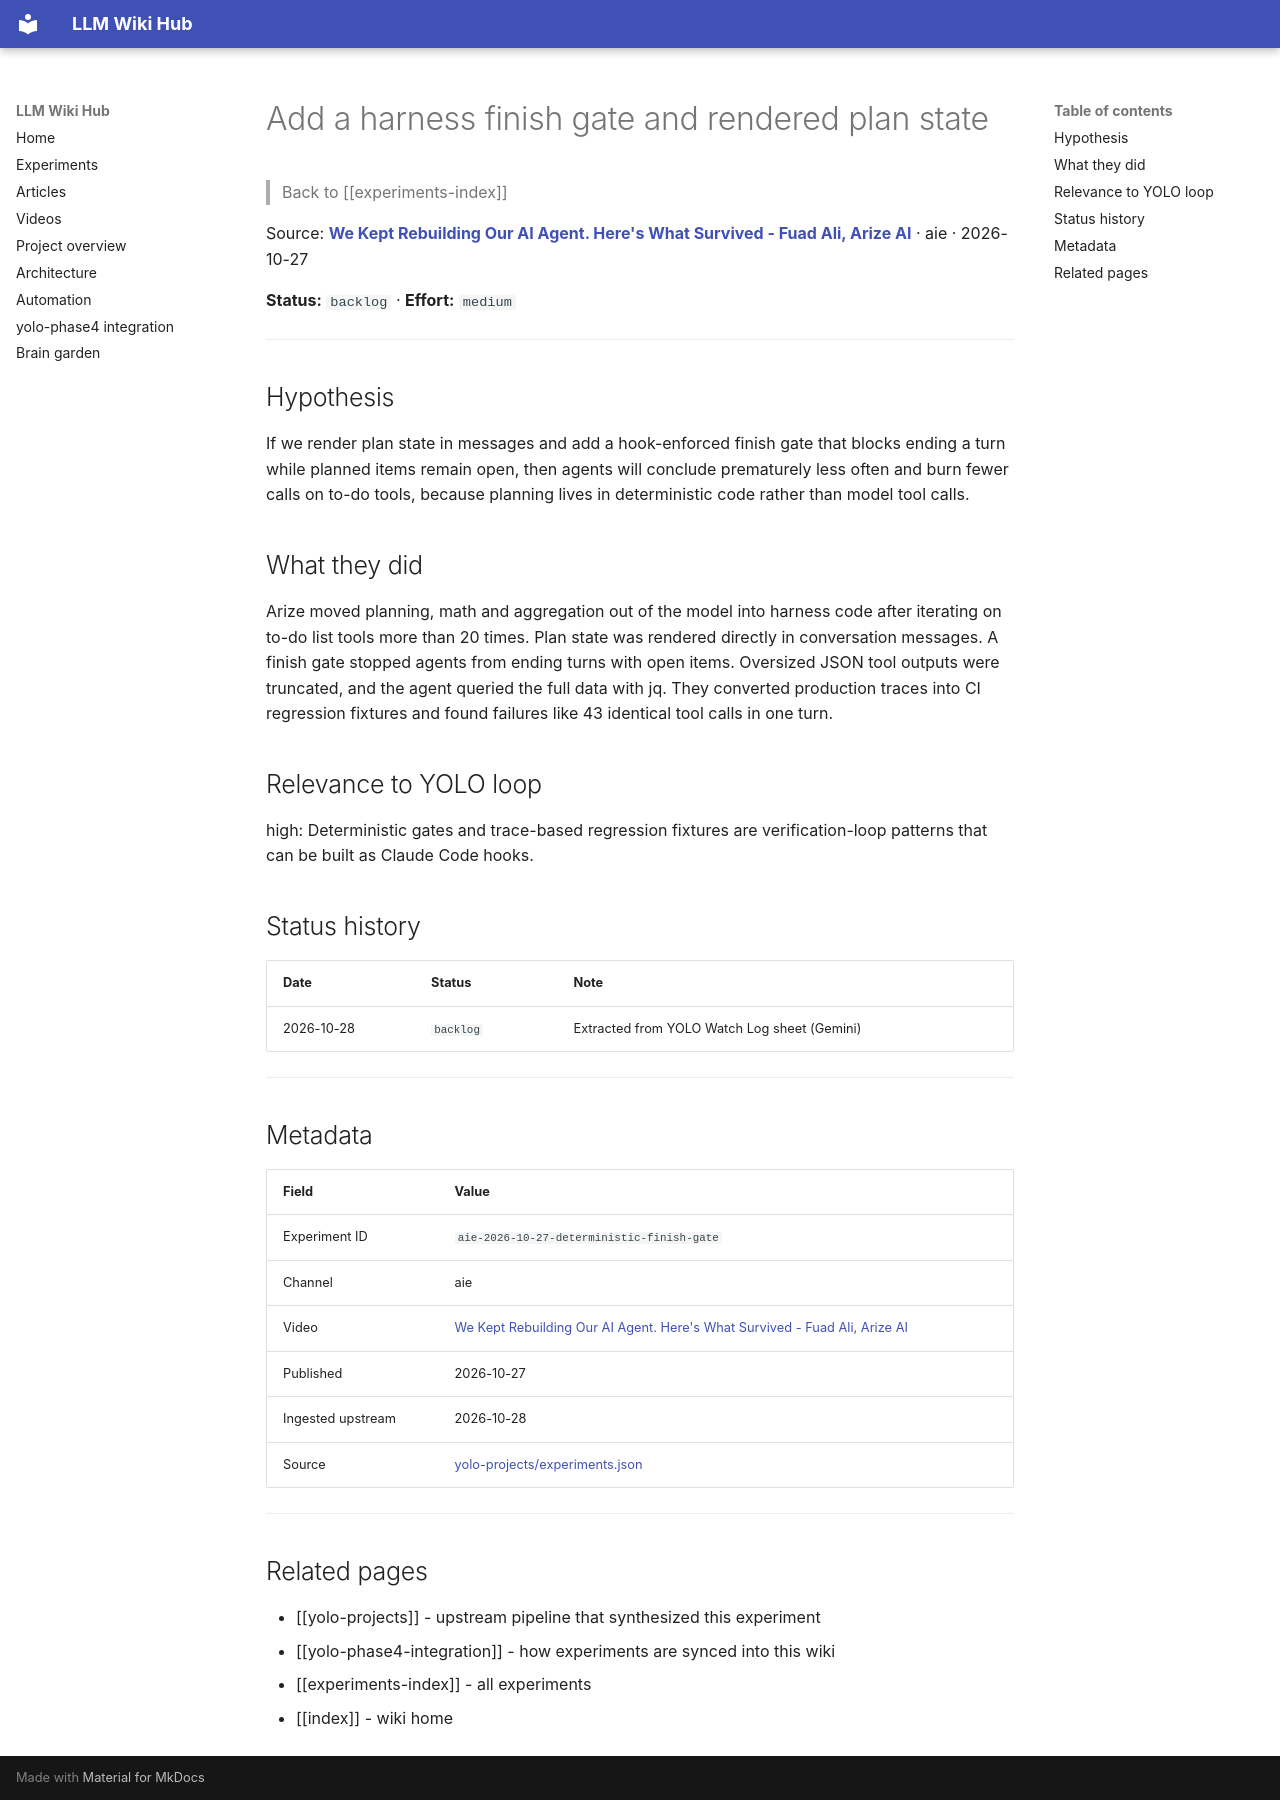

repository: Anguijm/llm-wiki-hub · page: experiments/aie-2026-10-27-deterministic-finish-gate/index.html · generator: mkdocs

# Add a harness finish gate and rendered plan state

> Back to [[experiments-index]]

Source: **[We Kept Rebuilding Our AI Agent. Here's What Survived - Fuad Ali, Arize AI](https://www.youtube.com/watch?v=YIhvrvHtonk)** · aie · 2026-10-27

**Status:** `backlog` · **Effort:** `medium`

---

## Hypothesis

If we render plan state in messages and add a hook-enforced finish gate that blocks ending a turn while planned items remain open, then agents will conclude prematurely less often and burn fewer calls on to-do tools, because planning lives in deterministic code rather than model tool calls.

## What they did

Arize moved planning, math and aggregation out of the model into harness code after iterating on to-do list tools more than 20 times. Plan state was rendered directly in conversation messages. A finish gate stopped agents from ending turns with open items. Oversized JSON tool outputs were truncated, and the agent queried the full data with jq. They converted production traces into CI regression fixtures and found failures like 43 identical tool calls in one turn.

## Relevance to YOLO loop

high: Deterministic gates and trace-based regression fixtures are verification-loop patterns that can be built as Claude Code hooks.

## Status history

| Date | Status | Note |
|---|---|---|
| 2026-10-28 | `backlog` | Extracted from YOLO Watch Log sheet (Gemini) |

---

## Metadata

| Field | Value |
|---|---|
| Experiment ID | `aie-2026-10-27-deterministic-finish-gate` |
| Channel | aie |
| Video | [We Kept Rebuilding Our AI Agent. Here's What Survived - Fuad Ali, Arize AI](https://www.youtube.com/watch?v=YIhvrvHtonk) |
| Published | 2026-10-27 |
| Ingested upstream | 2026-10-28 |
| Source | [yolo-projects/experiments.json](https://github.com/Anguijm/yolo-projects/blob/main/experiments.json) |

---

## Related pages

- [[yolo-projects]] - upstream pipeline that synthesized this experiment
- [[yolo-phase4-integration]] - how experiments are synced into this wiki
- [[experiments-index]] - all experiments
- [[index]] - wiki home
